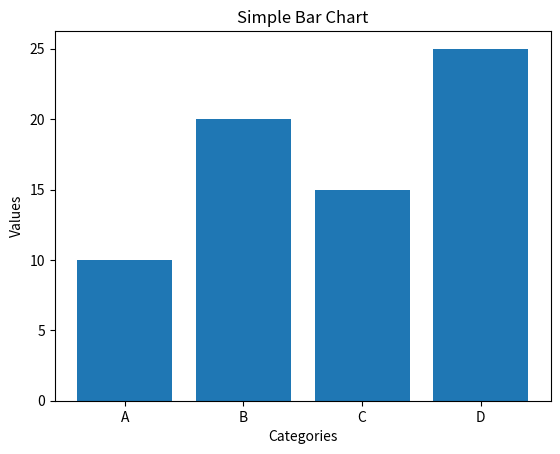

Write Python code to recreate this figure.

import matplotlib.pyplot as plt

# Data
data = {'A': 10, 'B': 20, 'C': 15, 'D': 25}

# Create bar chart
plt.bar(data.keys(), data.values())

# Add labels
plt.xlabel('Categories')
plt.ylabel('Values')
plt.title('Simple Bar Chart')

# Show the plot
plt.show()
